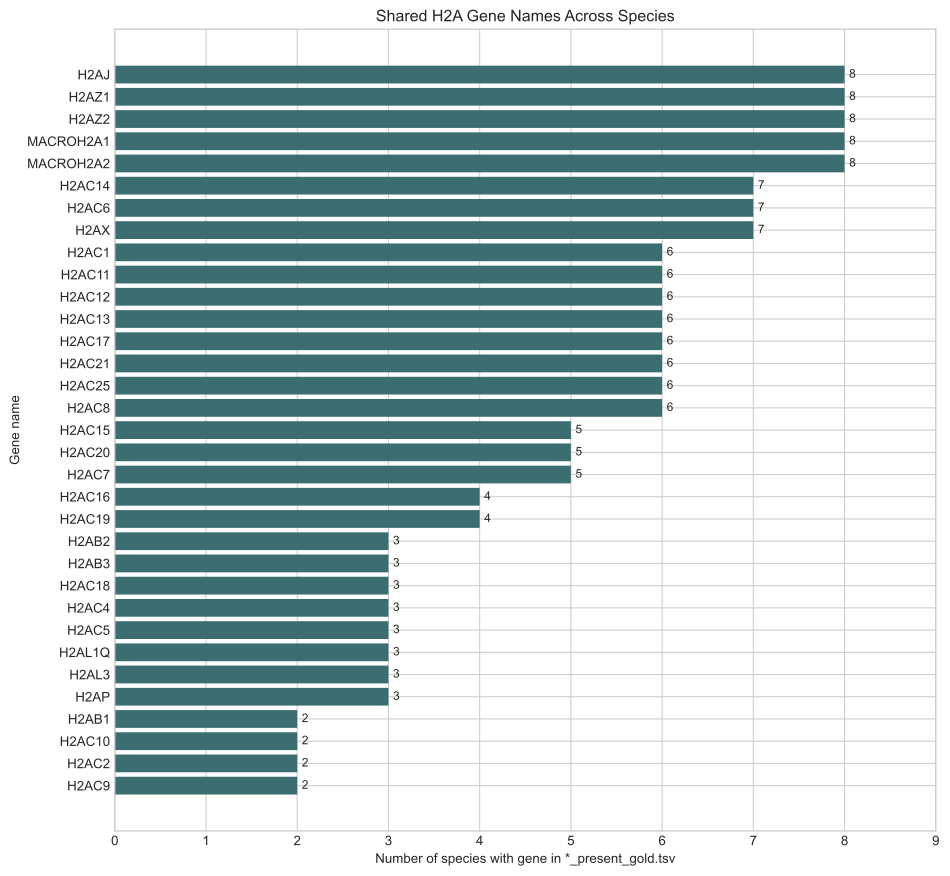

Data behind this chart, as committed beside it:
gene_name, canonical_gene_name, species_count, species, species_with_gene, species_ensembl_ids, detail_index_path
H2AJ, H2AJ, 8, bos_taurus,canis_lupus_familiaris,equus_…, bos_taurus,canis_lupus_familiaris,equus_…, bos_taurus:ENSBTAG00000030503|canis_lupu…, CURATED_SET/BioAnalyze/data/gene_compare…
H2AZ1, H2AZ1, 8, bos_taurus,canis_lupus_familiaris,equus_…, bos_taurus,canis_lupus_familiaris,equus_…, bos_taurus:ENSBTAG00000004428|canis_lupu…, CURATED_SET/BioAnalyze/data/gene_compare…
H2AZ2, H2AZ2, 8, bos_taurus,canis_lupus_familiaris,equus_…, bos_taurus,canis_lupus_familiaris,equus_…, bos_taurus:ENSBTAG00000016975|canis_lupu…, CURATED_SET/BioAnalyze/data/gene_compare…
MACROH2A1, MACROH2A1, 8, bos_taurus,canis_lupus_familiaris,equus_…, bos_taurus,canis_lupus_familiaris,equus_…, bos_taurus:ENSBTAG00000016105|canis_lupu…, CURATED_SET/BioAnalyze/data/gene_compare…
MACROH2A2, MACROH2A2, 8, bos_taurus,canis_lupus_familiaris,equus_…, bos_taurus,canis_lupus_familiaris,equus_…, bos_taurus:ENSBTAG00000001163|canis_lupu…, CURATED_SET/BioAnalyze/data/gene_compare…
H2AC14, H2AC14, 7, bos_taurus,canis_lupus_familiaris,felis_…, bos_taurus,canis_lupus_familiaris,felis_…, bos_taurus:ENSBTAG00000051969|canis_lupu…, CURATED_SET/BioAnalyze/data/gene_compare…
H2AC6, H2AC6, 7, bos_taurus,canis_lupus_familiaris,equus_…, bos_taurus,canis_lupus_familiaris,equus_…, bos_taurus:ENSBTAG00000039657|canis_lupu…, CURATED_SET/BioAnalyze/data/gene_compare…
H2AX, H2AX, 7, canis_lupus_familiaris,equus_caballus,fe…, canis_lupus_familiaris,equus_caballus,fe…, canis_lupus_familiaris:ENSCAFG0000001233…, CURATED_SET/BioAnalyze/data/gene_compare…
H2AC1, H2AC1, 6, bos_taurus,canis_lupus_familiaris,felis_…, bos_taurus,canis_lupus_familiaris,felis_…, bos_taurus:ENSBTAG00000046992|canis_lupu…, CURATED_SET/BioAnalyze/data/gene_compare…
H2AC11, H2AC11, 6, bos_taurus,canis_lupus_familiaris,equus_…, bos_taurus,canis_lupus_familiaris,equus_…, bos_taurus:ENSBTAG00000048599|canis_lupu…, CURATED_SET/BioAnalyze/data/gene_compare…
H2AC12, H2AC12, 6, bos_taurus,canis_lupus_familiaris,equus_…, bos_taurus,canis_lupus_familiaris,equus_…, bos_taurus:ENSBTAG00000054548|canis_lupu…, CURATED_SET/BioAnalyze/data/gene_compare…
H2AC13, H2AC13, 6, bos_taurus,canis_lupus_familiaris,equus_…, bos_taurus,canis_lupus_familiaris,equus_…, bos_taurus:ENSBTAG00000046373|canis_lupu…, CURATED_SET/BioAnalyze/data/gene_compare…
H2AC17, H2AC17, 6, canis_lupus_familiaris,equus_caballus,fe…, canis_lupus_familiaris,equus_caballus,fe…, canis_lupus_familiaris:ENSCAFG0000002883…, CURATED_SET/BioAnalyze/data/gene_compare…
H2AC21, H2AC21, 6, bos_taurus,equus_caballus,human,macaca_m…, bos_taurus,equus_caballus,human,macaca_m…, bos_taurus:ENSBTAG00000032456|equus_caba…, CURATED_SET/BioAnalyze/data/gene_compare…
H2AC25, H2AC25, 6, bos_taurus,canis_lupus_familiaris,felis_…, bos_taurus,canis_lupus_familiaris,felis_…, bos_taurus:ENSBTAG00000037964|canis_lupu…, CURATED_SET/BioAnalyze/data/gene_compare…
H2AC8, H2AC8, 6, bos_taurus,equus_caballus,felis_catus,hu…, bos_taurus,equus_caballus,felis_catus,hu…, bos_taurus:ENSBTAG00000048743|equus_caba…, CURATED_SET/BioAnalyze/data/gene_compare…
H2AC15, H2AC15, 5, bos_taurus,canis_lupus_familiaris,felis_…, bos_taurus,canis_lupus_familiaris,felis_…, bos_taurus:ENSBTAG00000053621|canis_lupu…, CURATED_SET/BioAnalyze/data/gene_compare…
H2AC20, H2AC20, 5, bos_taurus,equus_caballus,felis_catus,hu…, bos_taurus,equus_caballus,felis_catus,hu…, bos_taurus:ENSBTAG00000040098|equus_caba…, CURATED_SET/BioAnalyze/data/gene_compare…
H2AC7, H2AC7, 5, bos_taurus,canis_lupus_familiaris,equus_…, bos_taurus,canis_lupus_familiaris,equus_…, bos_taurus:ENSBTAG00000053792|canis_lupu…, CURATED_SET/BioAnalyze/data/gene_compare…
H2AC16, H2AC16, 4, canis_lupus_familiaris,equus_caballus,hu…, canis_lupus_familiaris,equus_caballus,hu…, canis_lupus_familiaris:ENSCAFG0000004741…, CURATED_SET/BioAnalyze/data/gene_compare…
H2AC19, H2AC19, 4, bos_taurus,equus_caballus,human,pan_trog…, bos_taurus,equus_caballus,human,pan_trog…, bos_taurus:ENSBTAG00000046003|equus_caba…, CURATED_SET/BioAnalyze/data/gene_compare…
H2AB2, H2AB2, 3, felis_catus,human,macaca_mulatta, felis_catus,human,macaca_mulatta, felis_catus:ENSFCAG00000044576|human:ENS…, CURATED_SET/BioAnalyze/data/gene_compare…
H2AB3, H2AB3, 3, equus_caballus,felis_catus,human, equus_caballus,felis_catus,human, equus_caballus:ENSECAG00000029871|felis_…, CURATED_SET/BioAnalyze/data/gene_compare…
H2AC18, H2AC18, 3, bos_taurus,canis_lupus_familiaris,human, bos_taurus,canis_lupus_familiaris,human, bos_taurus:ENSBTAG00000038476|canis_lupu…, CURATED_SET/BioAnalyze/data/gene_compare…
H2AC4, H2AC4, 3, bos_taurus,equus_caballus,human, bos_taurus,equus_caballus,human, bos_taurus:ENSBTAG00000050614|equus_caba…, CURATED_SET/BioAnalyze/data/gene_compare…
H2AC5, H2AC5, 3, canis_lupus_familiaris,equus_caballus,fe…, canis_lupus_familiaris,equus_caballus,fe…, canis_lupus_familiaris:ENSCAFG0000003175…, CURATED_SET/BioAnalyze/data/gene_compare…
H2AL1Q, H2AL1Q, 3, bos_taurus,canis_lupus_familiaris,human, bos_taurus,canis_lupus_familiaris,human, bos_taurus:ENSBTAG00000049451|canis_lupu…, CURATED_SET/BioAnalyze/data/gene_compare…
H2AL3, H2AL3, 3, bos_taurus,canis_lupus_familiaris,human, bos_taurus,canis_lupus_familiaris,human, bos_taurus:ENSBTAG00000052113|canis_lupu…, CURATED_SET/BioAnalyze/data/gene_compare…
H2AP, H2AP, 3, felis_catus,human,pan_troglodytes, felis_catus,human,pan_troglodytes, felis_catus:ENSFCAG00000048955|human:ENS…, CURATED_SET/BioAnalyze/data/gene_compare…
H2AB1, H2AB1, 2, human,macaca_mulatta, human,macaca_mulatta, human:ENSG00000274183|macaca_mulatta:ENS…, CURATED_SET/BioAnalyze/data/gene_compare…
H2AC10, H2AC10, 2, bos_taurus,felis_catus, bos_taurus,felis_catus, bos_taurus:ENSBTAG00000052895|felis_catu…, CURATED_SET/BioAnalyze/data/gene_compare…
H2AC2, H2AC2, 2, canis_lupus_familiaris,felis_catus, canis_lupus_familiaris,felis_catus, canis_lupus_familiaris:ENSCAFG0000004467…, CURATED_SET/BioAnalyze/data/gene_compare…
H2AC9, H2AC9, 2, canis_lupus_familiaris,equus_caballus, canis_lupus_familiaris,equus_caballus, canis_lupus_familiaris:ENSCAFG0000004562…, CURATED_SET/BioAnalyze/data/gene_compare…
